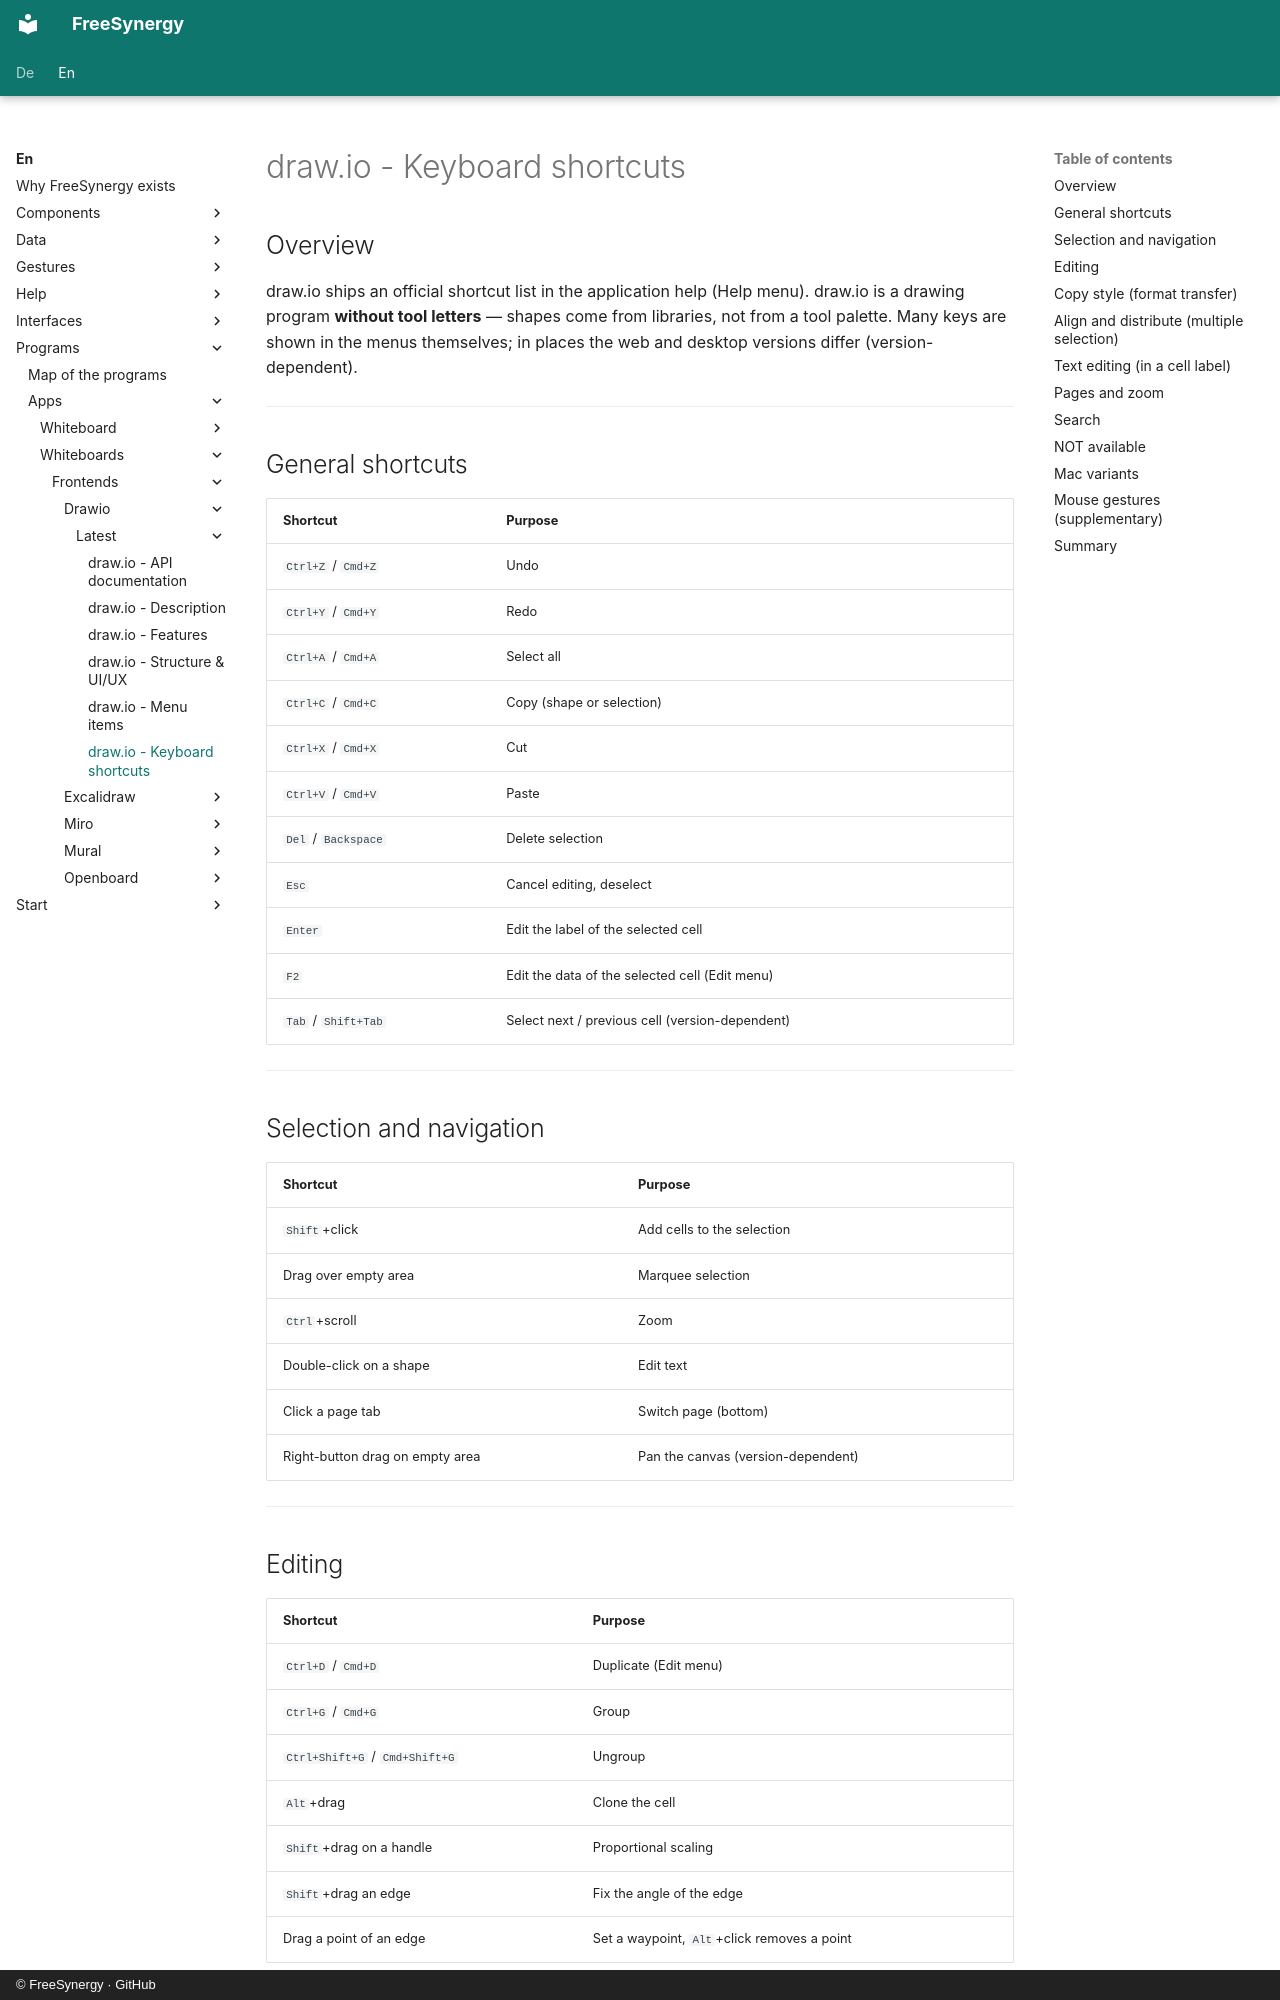

repository: FreeSynergy/fs-documentation · page: en/programs/apps/whiteboards/frontends/drawio/latest/shortcuts/index.html · generator: mkdocs · copyright: © FreeSynergy · GitHub

# draw.io - Keyboard shortcuts

## Overview

draw.io ships an official shortcut list in the application help (Help menu). draw.io is a drawing program **without tool letters** — shapes come from libraries, not from a tool palette. Many keys are shown in the menus themselves; in places the web and desktop versions differ (version-dependent).

---

## General shortcuts

| Shortcut | Purpose |
|----------|---------|
| `Ctrl+Z` / `Cmd+Z` | Undo |
| `Ctrl+Y` / `Cmd+Y` | Redo |
| `Ctrl+A` / `Cmd+A` | Select all |
| `Ctrl+C` / `Cmd+C` | Copy (shape or selection) |
| `Ctrl+X` / `Cmd+X` | Cut |
| `Ctrl+V` / `Cmd+V` | Paste |
| `Del` / `Backspace` | Delete selection |
| `Esc` | Cancel editing, deselect |
| `Enter` | Edit the label of the selected cell |
| `F2` | Edit the data of the selected cell (Edit menu) |
| `Tab` / `Shift+Tab` | Select next / previous cell (version-dependent) |

---

## Selection and navigation

| Shortcut | Purpose |
|----------|---------|
| `Shift`+click | Add cells to the selection |
| Drag over empty area | Marquee selection |
| `Ctrl`+scroll | Zoom |
| Double-click on a shape | Edit text |
| Click a page tab | Switch page (bottom) |
| Right-button drag on empty area | Pan the canvas (version-dependent) |

---

## Editing

| Shortcut | Purpose |
|----------|---------|
| `Ctrl+D` / `Cmd+D` | Duplicate (Edit menu) |
| `Ctrl+G` / `Cmd+G` | Group |
| `Ctrl+Shift+G` / `Cmd+Shift+G` | Ungroup |
| `Alt`+drag | Clone the cell |
| `Shift`+drag on a handle | Proportional scaling |
| `Shift`+drag an edge | Fix the angle of the edge |
| Drag a point of an edge | Set a waypoint, `Alt`+click removes a point |

---
